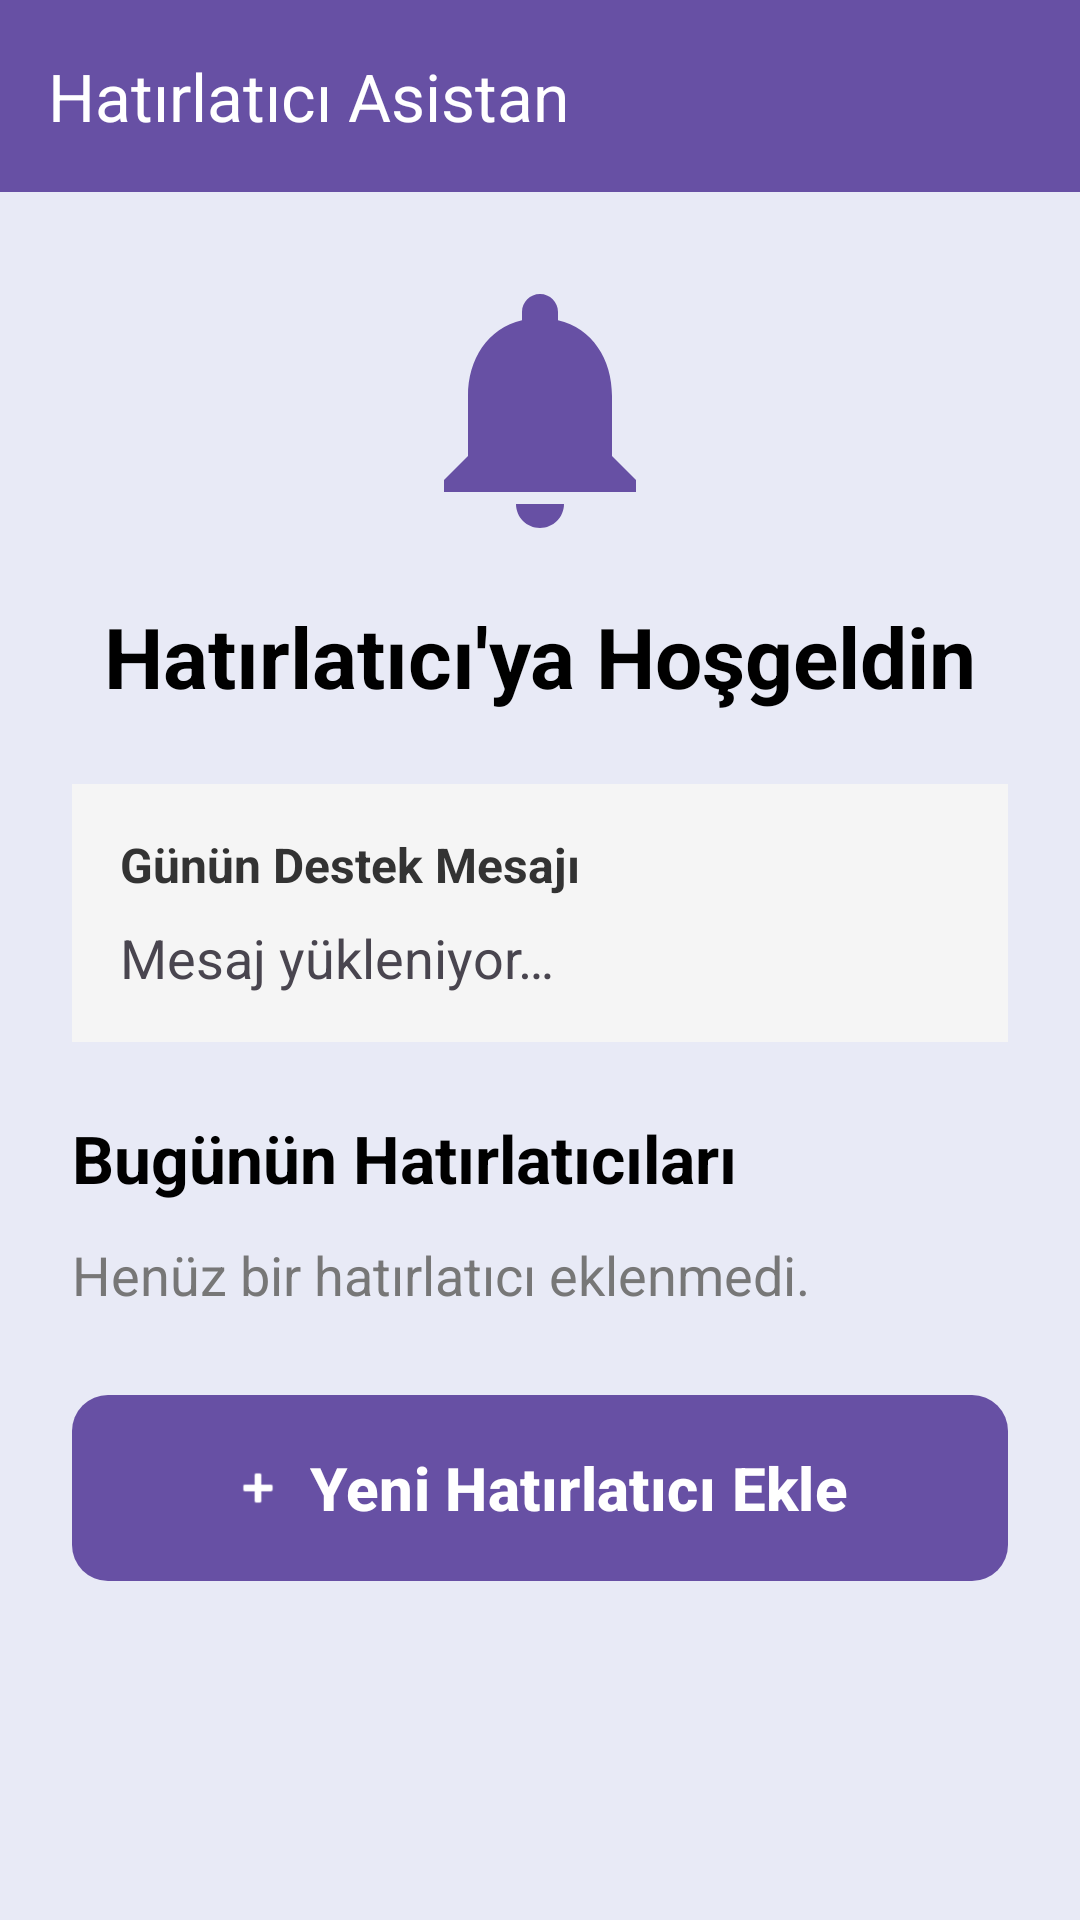

Layout XML and referenced resources for this Android screen:
<!-- AndroidManifest.xml: application theme Theme.Term_project -->
<!-- res/layout/activity_main.xml -->
<?xml version="1.0" encoding="utf-8"?>
<ScrollView xmlns:android="http://schemas.android.com/apk/res/android"
    xmlns:app="http://schemas.android.com/apk/res-auto"
    xmlns:tools="http://schemas.android.com/tools"
    android:layout_width="match_parent"
    android:layout_height="match_parent"
    android:background="@color/background"
    android:fillViewport="true"
    tools:context=".activity.MainActivity">

    <LinearLayout
        android:layout_width="match_parent"
        android:layout_height="wrap_content"
        android:orientation="vertical">

        <androidx.appcompat.widget.Toolbar
            android:id="@+id/toolbar"
            android:layout_width="match_parent"
            android:layout_height="?attr/actionBarSize"
            android:background="@color/primary"
            app:title="@string/main_toolbar_title"
            app:titleTextColor="@color/white" />

        <LinearLayout
            android:layout_width="match_parent"
            android:layout_height="wrap_content"
            android:orientation="vertical"
            android:padding="24dp">

            <ImageView
                android:id="@+id/ivAppLogo"
                android:layout_width="96dp"
                android:layout_height="96dp"
                android:layout_gravity="center_horizontal"
                android:layout_marginBottom="16dp"
                android:contentDescription="@string/app_logo_description"
                android:src="@drawable/ic_reminder_logo" />

            <TextView
                android:id="@+id/tvAppTitle"
                style="@style/TitleText"
                android:layout_width="match_parent"
                android:layout_height="wrap_content"
                android:layout_marginBottom="24dp"
                android:text="@string/welcome_title" />

            <LinearLayout
                style="@style/CardContainer"
                android:layout_width="match_parent"
                android:layout_height="wrap_content"
                android:layout_marginBottom="24dp"
                android:orientation="vertical">

                <TextView
                    style="@style/SectionLabelText"
                    android:layout_width="match_parent"
                    android:layout_height="wrap_content"
                    android:layout_marginBottom="8dp"
                    android:text="@string/daily_support_message" />

                <TextView
                    android:id="@+id/tvDailyQuote"
                    style="@style/BodyText"
                    android:layout_width="match_parent"
                    android:layout_height="wrap_content"
                    android:text="@string/loading_quote" />
            </LinearLayout>

            <TextView
                style="@style/SectionTitleText"
                android:layout_width="match_parent"
                android:layout_height="wrap_content"
                android:layout_marginBottom="12dp"
                android:text="@string/today_reminders" />

            <TextView
                android:id="@+id/tvNoReminders"
                style="@style/EmptyStateText"
                android:layout_width="match_parent"
                android:layout_height="wrap_content"
                android:text="@string/no_reminders_yet" />

            <androidx.recyclerview.widget.RecyclerView
                android:id="@+id/rvReminders"
                android:layout_width="match_parent"
                android:layout_height="wrap_content"
                android:nestedScrollingEnabled="false"
                android:visibility="gone"
                tools:listitem="@layout/item_reminder" />

        </LinearLayout>

        <com.google.android.material.button.MaterialButton
            android:id="@+id/btnAddNewReminder"
            style="@style/LargePrimaryButton"
            android:layout_width="match_parent"
            android:layout_height="wrap_content"
            android:layout_marginStart="24dp"
            android:layout_marginEnd="24dp"
            android:layout_marginBottom="24dp"
            android:text="@string/add_new_reminder"
            app:icon="@android:drawable/ic_input_add"
            app:iconGravity="textStart" />

    </LinearLayout>
</ScrollView>
<!-- res/layout/item_reminder.xml (included above) -->
<?xml version="1.0" encoding="utf-8"?>
<LinearLayout xmlns:android="http://schemas.android.com/apk/res/android"
    xmlns:tools="http://schemas.android.com/tools"
    android:layout_width="match_parent"
    android:layout_height="wrap_content"
    android:layout_marginBottom="12dp"
    android:background="@drawable/reminder_item_background"
    android:orientation="vertical"
    android:padding="16dp">

    <TextView
        android:id="@+id/tvReminderTime"
        style="@style/SectionLabelText"
        android:layout_width="match_parent"
        android:layout_height="wrap_content"
        tools:text="⏰ 09:00" />

    <TextView
        android:id="@+id/tvReminderTitle"
        style="@style/BodyText"
        android:layout_width="match_parent"
        android:layout_height="wrap_content"
        android:layout_marginTop="4dp"
        tools:text="İlaç al" />

</LinearLayout>
<!-- resources referenced by this layout -->
<resources>
  <color name="background">#E8EAF6</color>
  <color name="primary">#6750A4</color>
  <color name="white">#FFFFFFFF</color>
  <!-- drawable ic_reminder_logo (drawable) -->
  <?xml version="1.0" encoding="utf-8"?>
  <vector xmlns:android="http://schemas.android.com/apk/res/android"
      android:width="96dp"
      android:height="96dp"
      android:viewportWidth="24"
      android:viewportHeight="24">
      <path
          android:fillColor="@color/primary"
          android:pathData="M12,22c1.1,0 2,-0.9 2,-2h-4c0,1.1 0.9,2 2,2zM18,16v-5c0,-3.07 -1.63,-5.64 -4.5,-6.32V4c0,-0.83 -0.67,-1.5 -1.5,-1.5s-1.5,0.67 -1.5,1.5v0.68C7.64,5.36 6,7.92 6,11v5l-2,2v1h16v-1l-2,-2z" />
  </vector>
  <!-- drawable reminder_item_background (drawable) -->
  <?xml version="1.0" encoding="utf-8"?>
  <shape xmlns:android="http://schemas.android.com/apk/res/android"
      android:shape="rectangle">
      <solid android:color="@color/white" />
      <corners android:radius="12dp" />
      <stroke
          android:width="1dp"
          android:color="@color/primary" />
      <padding
          android:bottom="4dp"
          android:left="4dp"
          android:right="4dp"
          android:top="4dp" />
  </shape>
  <string name="add_new_reminder">Yeni Hatırlatıcı Ekle</string>
  <string name="app_logo_description">Hatırlatıcı uygulama logosu</string>
  <string name="daily_support_message">Günün Destek Mesajı</string>
  <string name="loading_quote">Mesaj yükleniyor…</string>
  <string name="main_toolbar_title">Hatırlatıcı Asistan</string>
  <string name="no_reminders_yet">Henüz bir hatırlatıcı eklenmedi.</string>
  <string name="today_reminders">Bugünün Hatırlatıcıları</string>
  <string name="welcome_title">Hatırlatıcı\'ya Hoşgeldin</string>
  <style name="BodyText">
          <item name="android:textSize">18sp</item>
          <item name="android:textColor">@color/text_secondary</item>
          <item name="android:lineSpacingExtra">4dp</item>
      </style>
  <style name="CardContainer">
          <item name="android:background">@color/card_background</item>
          <item name="android:padding">16dp</item>
      </style>
  <style name="EmptyStateText">
          <item name="android:textSize">18sp</item>
          <item name="android:textColor">@color/text_muted</item>
      </style>
  <style name="LargePrimaryButton" parent="Widget.Material3.Button">
          <item name="android:textSize">20sp</item>
          <item name="android:textStyle">bold</item>
          <item name="android:minHeight">70dp</item>
          <item name="android:textColor">@color/white</item>
          <item name="backgroundTint">@color/primary</item>
          <item name="cornerRadius">12dp</item>
      </style>
  <style name="SectionLabelText">
          <item name="android:textSize">16sp</item>
          <item name="android:textStyle">bold</item>
          <item name="android:textColor">#333333</item>
      </style>
  <style name="SectionTitleText">
          <item name="android:textSize">22sp</item>
          <item name="android:textStyle">bold</item>
          <item name="android:textColor">@color/black</item>
      </style>
  <style name="TitleText">
          <item name="android:textSize">28sp</item>
          <item name="android:textStyle">bold</item>
          <item name="android:textColor">@color/black</item>
          <item name="android:textAlignment">center</item>
      </style>
  <style name="Theme.Term_project" parent="Base.Theme.Term_project" />
  <color name="text_secondary">#49454F</color>
  <color name="card_background">#F5F5F5</color>
  <color name="text_muted">#777777</color>
  <color name="black">#FF000000</color>
  <style name="Base.Theme.Term_project" parent="Theme.Material3.DayNight.NoActionBar">
          <item name="colorPrimary">@color/primary</item>
          <item name="colorPrimaryDark">@color/primary_dark</item>
          <item name="android:statusBarColor">@color/primary_dark</item>
          <item name="android:navigationBarColor">@color/background</item>
      </style>
  <color name="primary_dark">#4F378B</color>
</resources>
